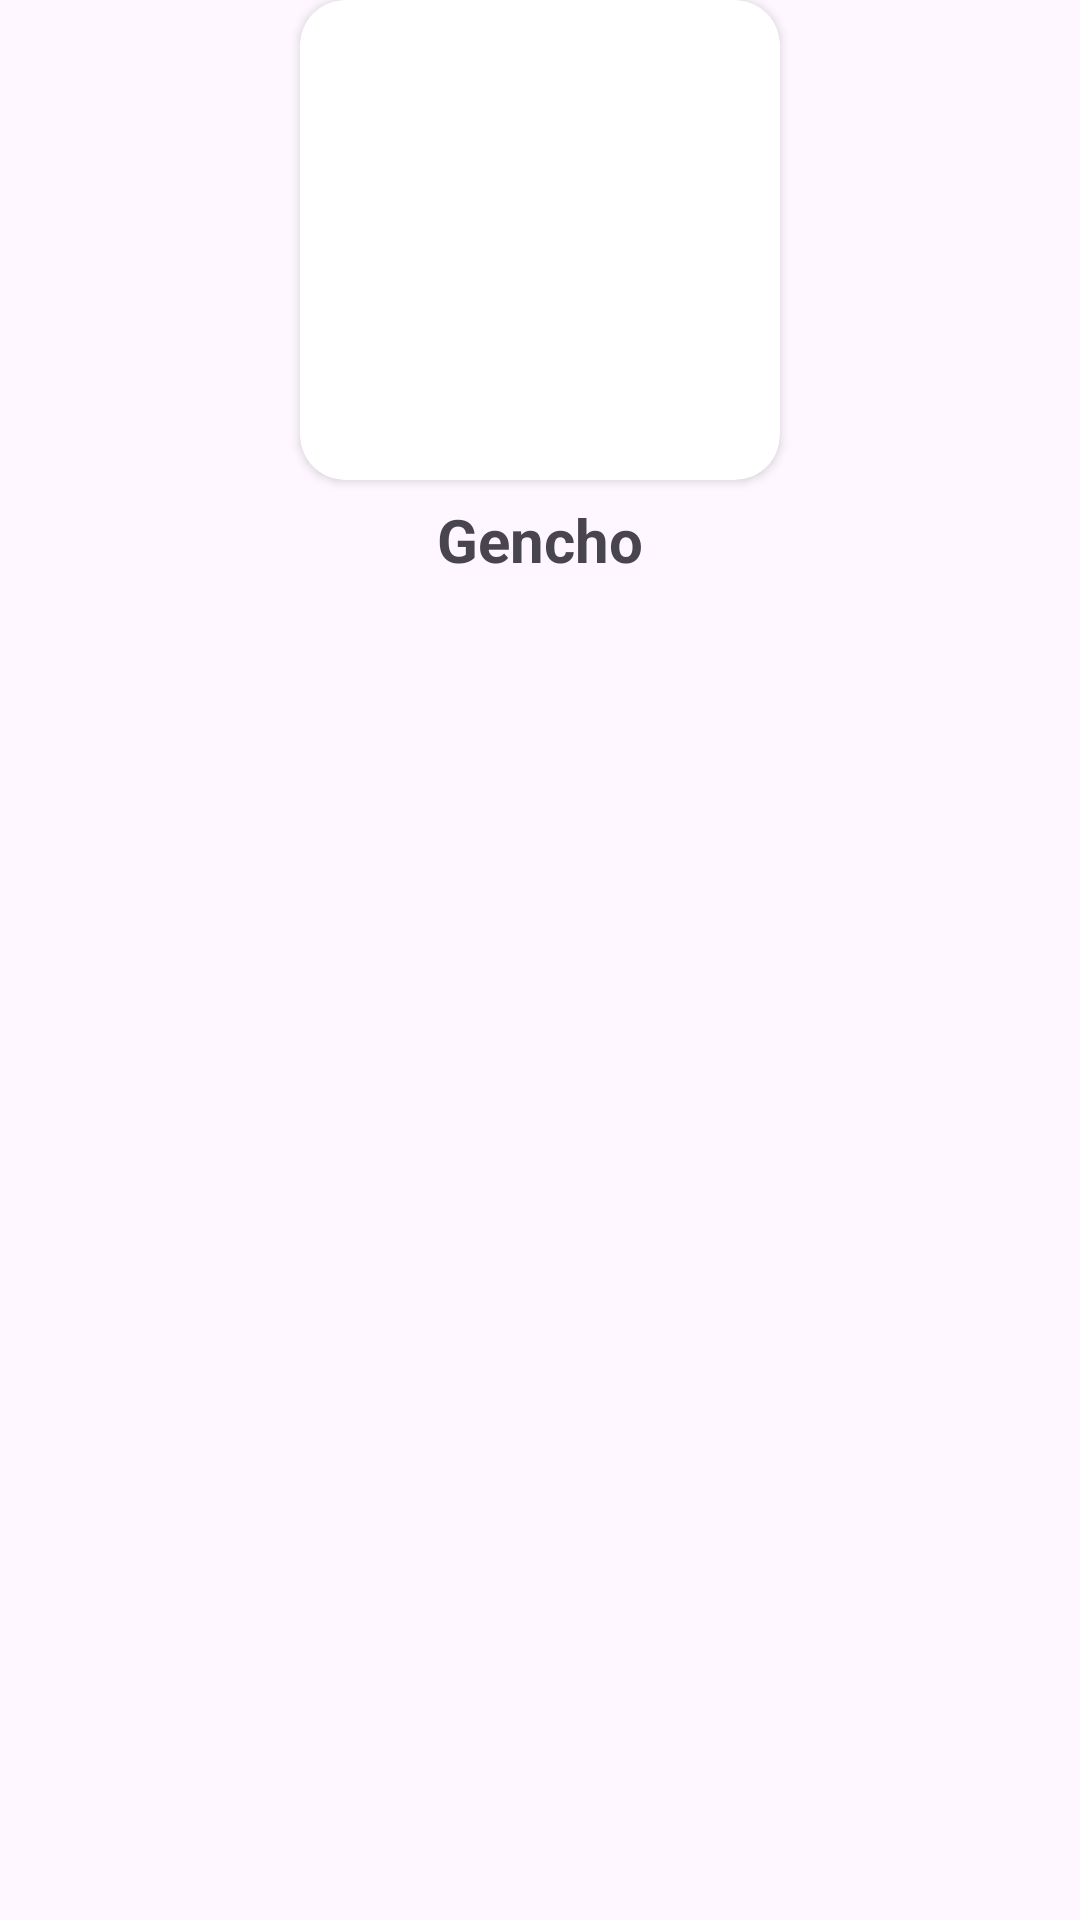

The Android layout XML behind this screen, and the referenced resources:
<!-- AndroidManifest.xml: application theme Theme.Yearbook -->
<!-- res/layout/person_item.xml -->
<?xml version="1.0" encoding="utf-8"?>
<androidx.constraintlayout.widget.ConstraintLayout xmlns:android="http://schemas.android.com/apk/res/android"
    xmlns:app="http://schemas.android.com/apk/res-auto"
    android:layout_width="match_parent"
    android:layout_height="200dp"
    android:layout_gravity="center"
    android:layout_margin="20dp">

    <androidx.cardview.widget.CardView
        android:id="@+id/person_cv"
        android:layout_width="160dp"
        android:layout_height="160dp"
        app:cardCornerRadius="15dp"
        app:layout_constraintEnd_toEndOf="parent"
        app:layout_constraintStart_toStartOf="parent"
        app:layout_constraintTop_toTopOf="parent">

        <ImageView
            android:id="@+id/person_iv"
            android:layout_width="160dp"
            android:layout_height="160dp"
            android:scaleType="centerCrop" />
    </androidx.cardview.widget.CardView>

    <TextView
        android:id="@+id/name"
        android:layout_width="match_parent"
        android:layout_height="40dp"
        android:gravity="center"
        android:text="Gencho"
        android:textSize="20dp"
        android:textStyle="bold"
        app:layout_constraintTop_toBottomOf="@id/person_cv" />


</androidx.constraintlayout.widget.ConstraintLayout>
<!-- resources referenced by this layout -->
<resources>
  <style name="Theme.Yearbook" parent="Base.Theme.Yearbook" />
  <style name="Base.Theme.Yearbook" parent="Theme.Material3.DayNight.NoActionBar">
          
          
      </style>
</resources>
